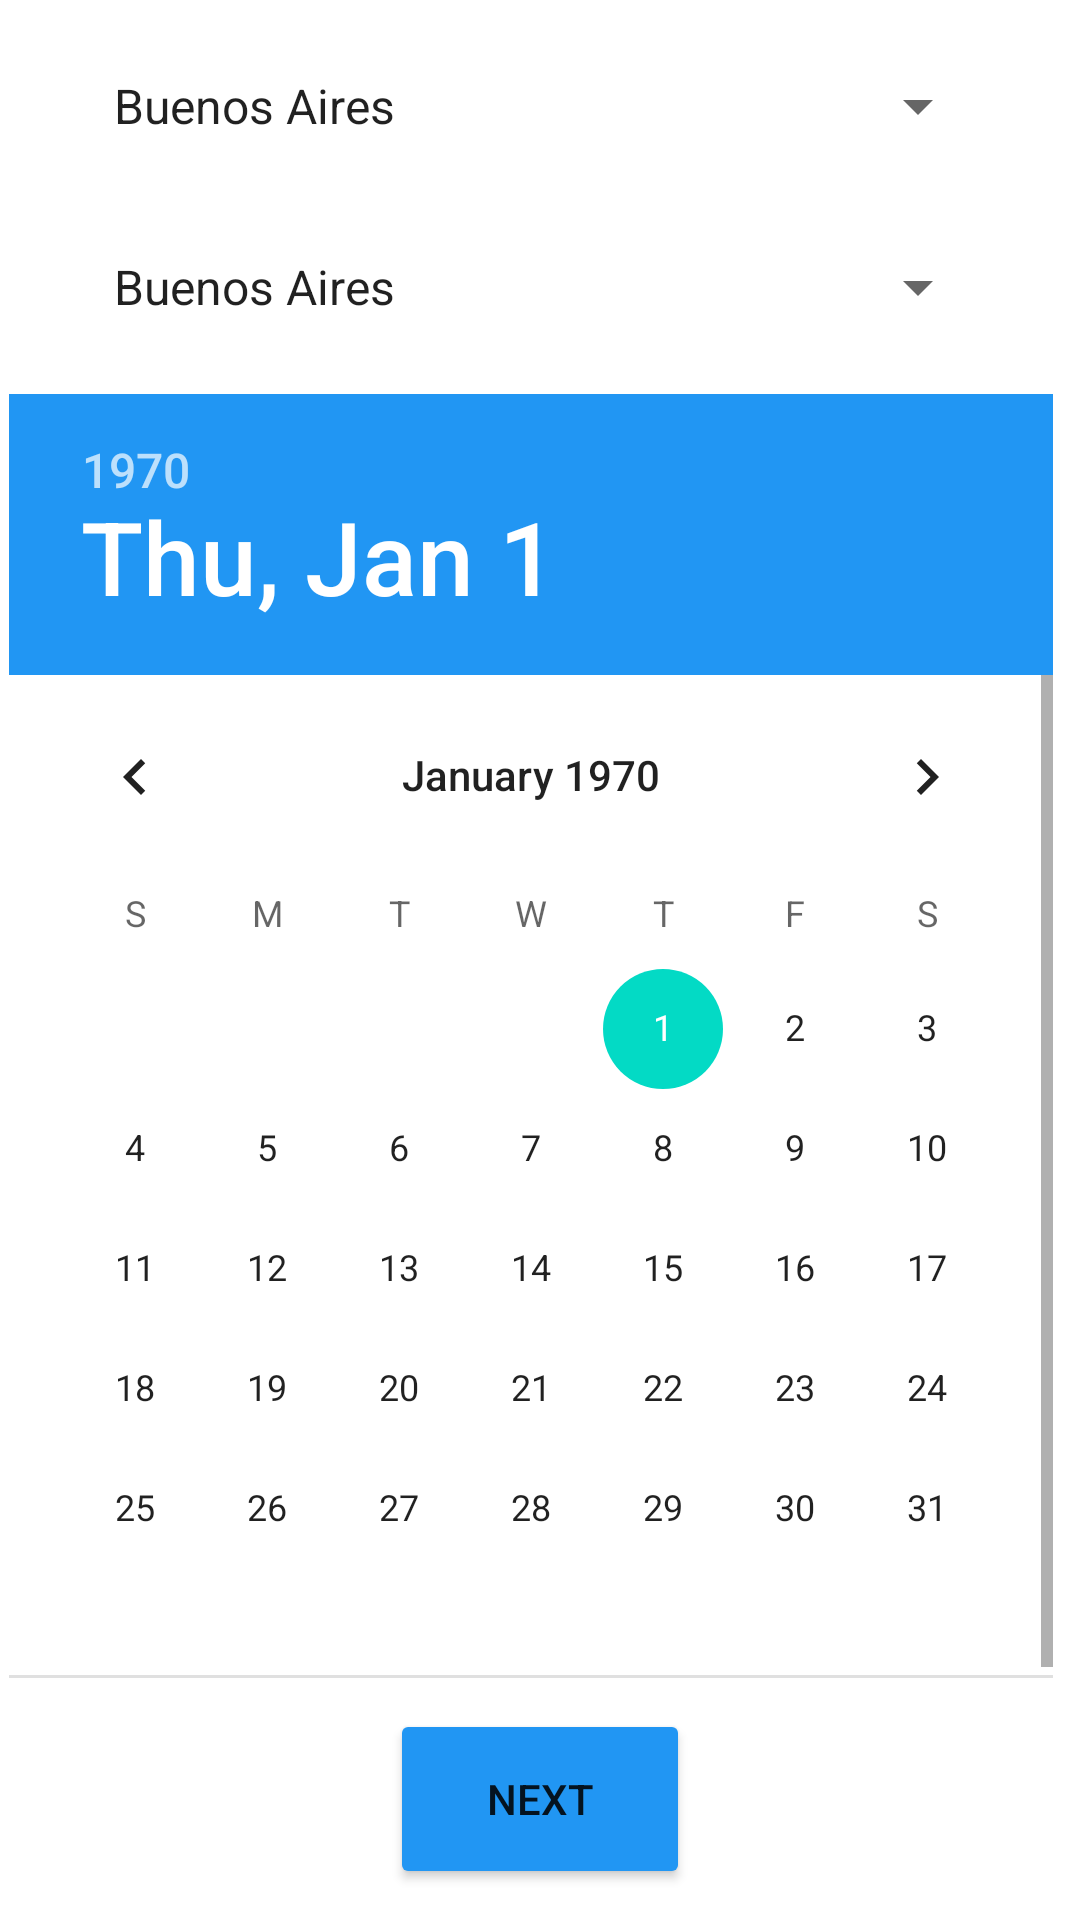

Android layout source for this screen:
<!-- AndroidManifest.xml: application theme Theme.TECAir -->
<!-- res/layout/activity_search.xml -->
<?xml version="1.0" encoding="utf-8"?>
<androidx.constraintlayout.widget.ConstraintLayout xmlns:android="http://schemas.android.com/apk/res/android"
    xmlns:app="http://schemas.android.com/apk/res-auto"
    xmlns:tools="http://schemas.android.com/tools"
    android:layout_width="match_parent"
    android:layout_height="match_parent"
    tools:context=".SearchActivity">

    <Spinner
        android:id="@+id/ddFrom"
        android:layout_width="300dp"
        android:layout_height="50dp"
        android:entries="@array/Places"
        android:spinnerMode="dropdown"
        app:layout_constraintBottom_toTopOf="@+id/ddTo"
        app:layout_constraintEnd_toEndOf="parent"
        app:layout_constraintHorizontal_bias="0.5"
        app:layout_constraintStart_toStartOf="parent"
        app:layout_constraintTop_toTopOf="parent"
        app:layout_constraintVertical_bias="0.5" />

    <Spinner
        android:id="@+id/ddTo"
        android:layout_width="300dp"
        android:layout_height="50dp"
        android:entries="@array/Places"
        android:spinnerMode="dropdown"
        app:layout_constraintBottom_toTopOf="@+id/txtDate"
        app:layout_constraintEnd_toEndOf="parent"
        app:layout_constraintHorizontal_bias="0.5"
        app:layout_constraintStart_toStartOf="parent"
        app:layout_constraintTop_toBottomOf="@+id/ddFrom"
        app:layout_constraintVertical_bias="0.5" />

    <Button
        android:id="@+id/button6"
        android:layout_width="100dp"
        android:layout_height="60dp"
        android:backgroundTint="#2196F3"
        android:onClick="searchFlights"
        android:text="@string/Next"
        app:layout_constraintBottom_toBottomOf="parent"
        app:layout_constraintEnd_toEndOf="parent"
        app:layout_constraintHorizontal_bias="0.5"
        app:layout_constraintStart_toStartOf="parent"
        app:layout_constraintTop_toBottomOf="@+id/txtDate"
        app:layout_constraintVertical_bias="0.5" />

    <DatePicker
        android:id="@+id/txtDate"
        android:layout_width="354dp"
        android:layout_height="428dp"
        android:headerBackground="#2196F3"
        app:layout_constraintBottom_toTopOf="@+id/button6"
        app:layout_constraintEnd_toEndOf="parent"
        app:layout_constraintHorizontal_bias="0.5"
        app:layout_constraintStart_toStartOf="parent"
        app:layout_constraintTop_toBottomOf="@+id/ddTo"
        app:layout_constraintVertical_bias="0.5" />

</androidx.constraintlayout.widget.ConstraintLayout>
<!-- resources referenced by this layout -->
<resources>
  <string-array name="Places">
          <item>Buenos Aires</item>
          <item>Santiago de Chile</item>
          <item>El Salvador</item>
          <item>San Jose</item>
          <item>San Francisco</item>
      </string-array>
  <string name="Next">Next</string>
  <style name="Theme.TECAir" parent="Theme.MaterialComponents.DayNight.DarkActionBar">
          
          <item name="colorPrimary">@color/purple_500</item>
          <item name="colorPrimaryVariant">@color/purple_700</item>
          <item name="colorOnPrimary">@color/white</item>
          
          <item name="colorSecondary">@color/teal_200</item>
          <item name="colorSecondaryVariant">@color/teal_700</item>
          <item name="colorOnSecondary">@color/black</item>
          
          <item name="android:statusBarColor">?attr/colorPrimaryVariant</item>
          
      </style>
  <!-- not gathered from this repository: default colours our renderer supplied (Android Studio template values) -->
  <color name="purple_500">#FF6200EE</color>
  <color name="purple_700">#FF3700B3</color>
  <color name="teal_200">#FF03DAC5</color>
  <color name="teal_700">#FF018786</color>
  <color name="black">#FF000000</color>
  <color name="white">#FFFFFFFF</color>
</resources>
